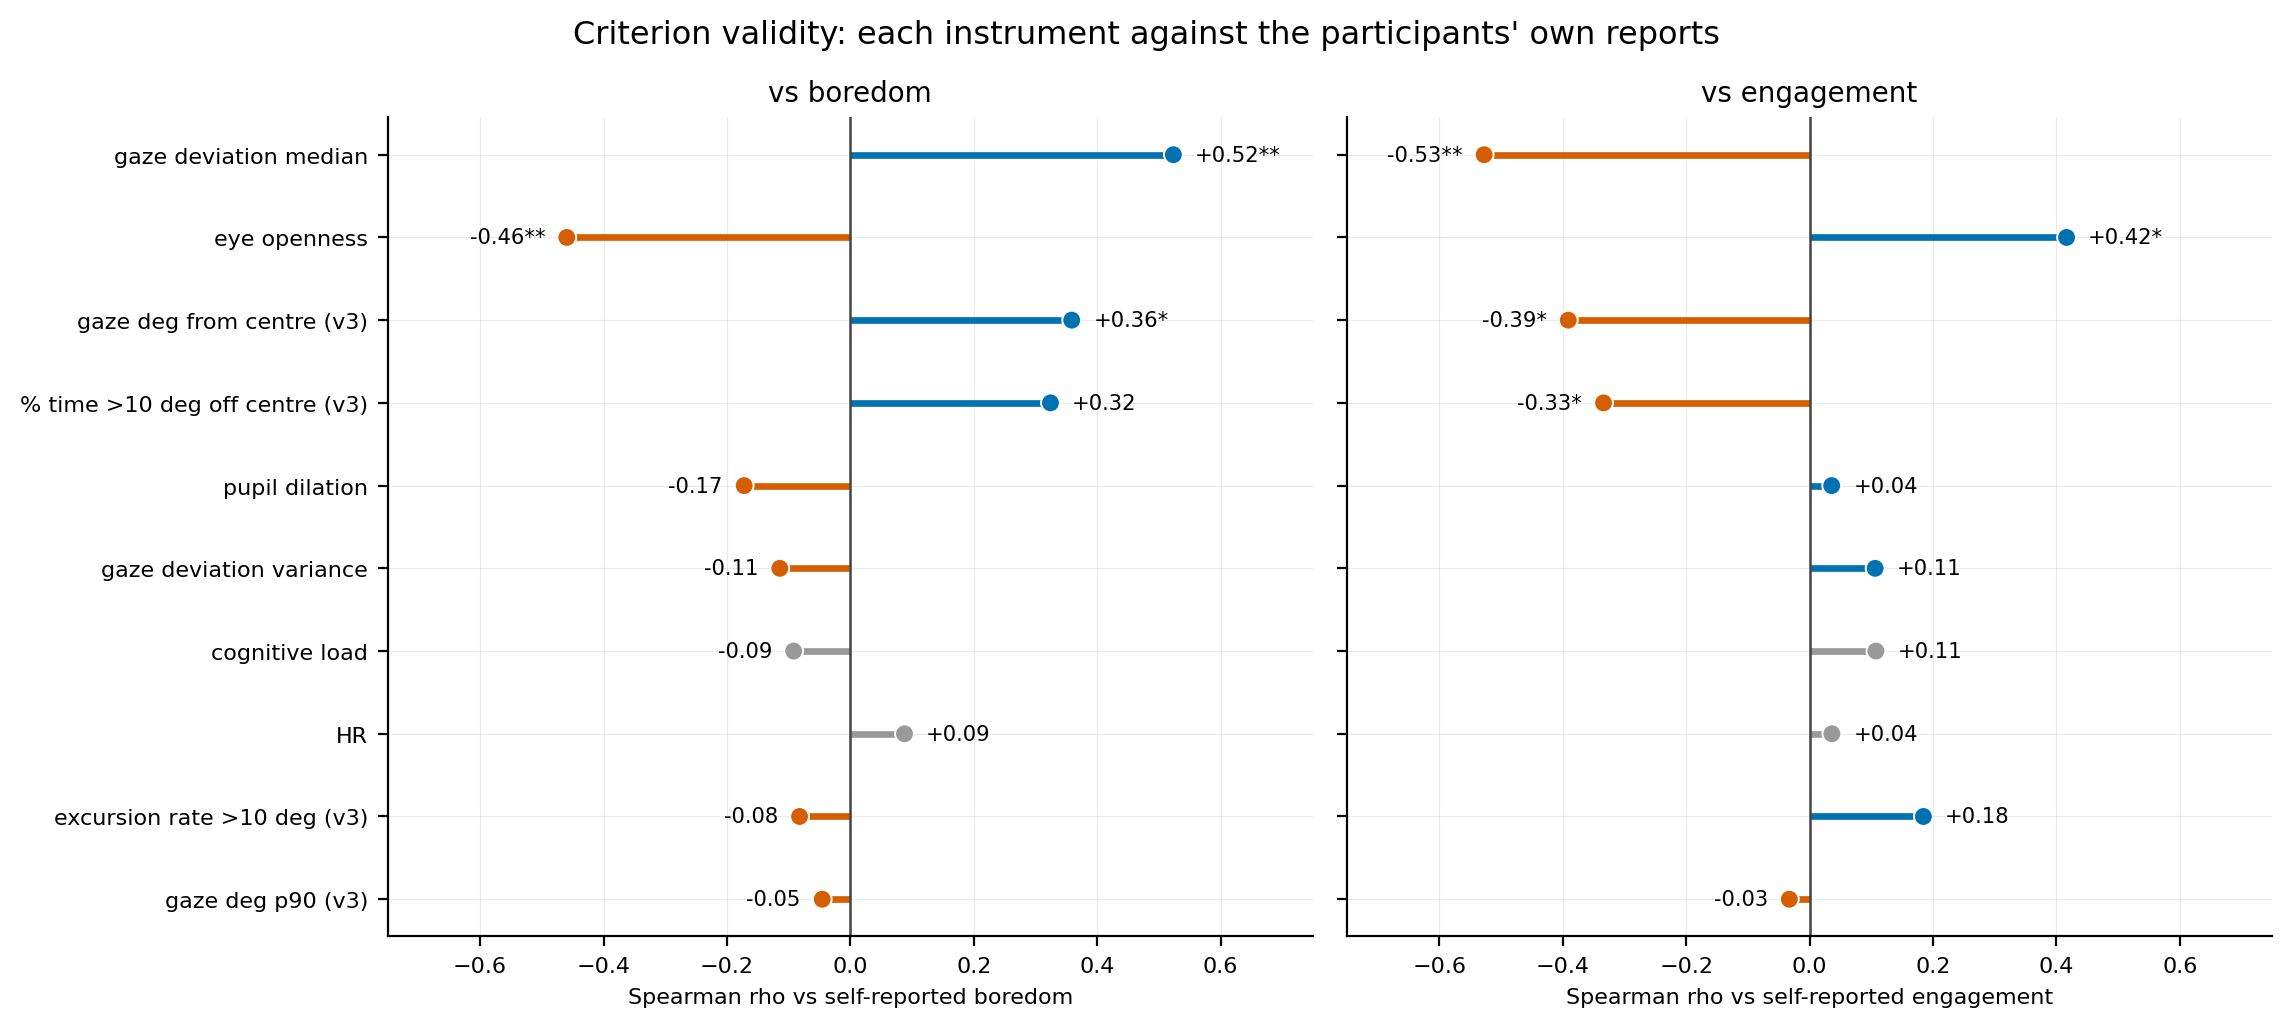

Data behind this chart, as committed beside it:
channel, criterion, rho, p, n, note
pupil dilation, boredom, -0.1721, 0.3155, 36, load-bearing
eye openness, boredom, -0.4595, 0.004811, 36, load-bearing
gaze deg from centre (v3), boredom, 0.3588, 0.03165, 36, load-bearing
gaze deg p90 (v3), boredom, -0.04554, 0.792, 36, load-bearing
% time >10 deg off centre (v3), boredom, 0.3243, 0.05363, 36, load-bearing
excursion rate >10 deg (v3), boredom, -0.08231, 0.6332, 36, load-bearing
gaze deviation variance, boredom, -0.1143, 0.5068, 36, load-bearing
gaze deviation median, boredom, 0.5235, 0.001051, 36, load-bearing
cognitive load, boredom, -0.09185, 0.5942, 36, APPENDIX ONLY (vendor index)
HR, boredom, 0.08776, 0.6216, 34, APPENDIX ONLY (removed from analysis)
pupil dilation, engagement, 0.03582, 0.8357, 36, load-bearing
eye openness, engagement, 0.4164, 0.01153, 36, load-bearing
gaze deg from centre (v3), engagement, -0.3912, 0.01832, 36, load-bearing
gaze deg p90 (v3), engagement, -0.03285, 0.8491, 36, load-bearing
% time >10 deg off centre (v3), engagement, -0.334, 0.04653, 36, load-bearing
excursion rate >10 deg (v3), engagement, 0.1844, 0.2817, 36, load-bearing
gaze deviation variance, engagement, 0.1062, 0.5377, 36, load-bearing
gaze deviation median, engagement, -0.5275, 0.0009471, 36, load-bearing
cognitive load, engagement, 0.1075, 0.5328, 36, APPENDIX ONLY (vendor index)
HR, engagement, 0.0361, 0.8394, 34, APPENDIX ONLY (removed from analysis)
